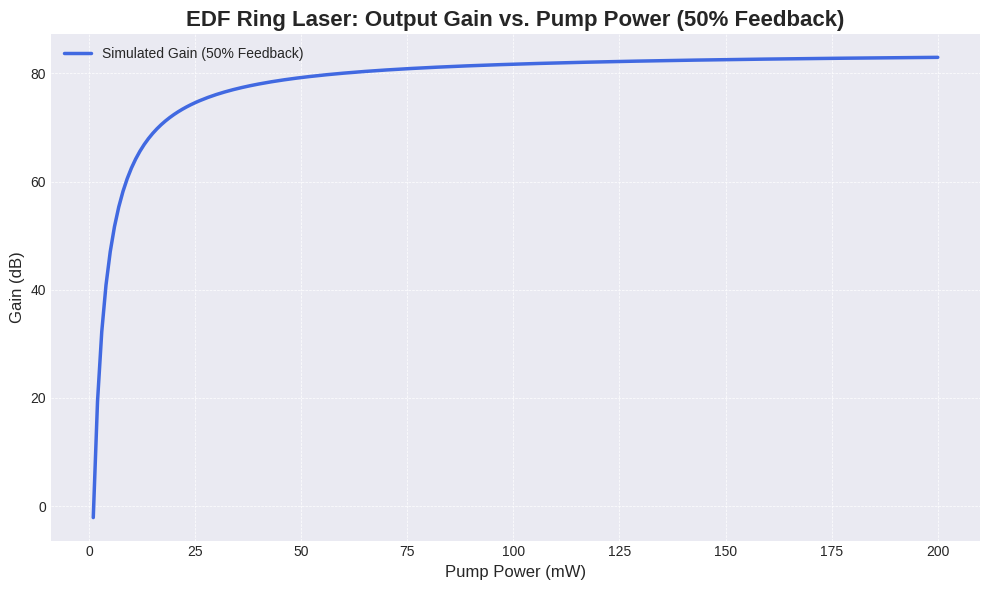

Recreate this plot in Python.
import numpy as np
import matplotlib.pyplot as plt

def simulate_edf_gain_vs_pump():
    """
    Simulates and plots the gain of an EDF ring laser as a function of pump power.
    Includes 50% feedback from the output.
    """
    # --- Fiber and Laser Parameters ---
    L = 5.0   # Length of the erbium-doped fiber (m)
    N0 = 1e25 # Erbium ion concentration (ions/m^3)
    
    # --- Wavelengths (in meters) ---
    lambda_p = 980e-9   # Pump wavelength (e.g., 980 nm)
    lambda_s = 1550e-9  # Signal wavelength (e.g., 1550 nm)

    # --- Cross-sections (in m^2) ---
    sigma_ap = 1.8e-25  # Absorption cross-section at pump wavelength
    sigma_ep = 3.15e-25 # Emission cross-section at pump wavelength 
    sigma_as = 2.14e-25 # Absorption cross-section at signal wavelength
    sigma_es = 3.8e-25  # Emission cross-section at signal wavelength

    # --- Other parameters ---
    h = 6.626e-34      # Planck's constant (J*s)
    c = 3.0e8          # Speed of light (m/s)
    A_core = 9e-12     # Core area of the fiber (m^2)
    tau = 10e-3        # Spontaneous lifetime of the upper level (s)
    
    # --- Frequencies ---
    nu_p = c / lambda_p
    nu_s = c / lambda_s

    # --- Saturation powers ---
    P_p_sat = h * nu_p * A_core / (sigma_ap * tau)
    P_s_sat = h * nu_s * A_core / ((sigma_as + sigma_es) * tau)

    # --- Pump power range (in Watts) ---
    pump_powers_mW = np.linspace(1, 200, 200)  # Pump power in mW
    pump_powers_W = pump_powers_mW / 1000.0    # Pump power in W

    gains_dB = []

    # --- Feedback ratio (50%) ---
    feedback_ratio = 0.5

    # --- Simulation loop ---
    for P_p_in in pump_powers_W:
        
        # Approximate population inversion (fraction of ions in the excited state)
        N2_avg_ratio = (P_p_in / P_p_sat) / (1 + P_p_in / P_p_sat + 1)
        N1_avg_ratio = 1 - N2_avg_ratio
        
        # Gain coefficient
        g_s = N0 * (sigma_es * N2_avg_ratio - sigma_as * N1_avg_ratio)
        
        # Calculate total small-signal gain (linear)
        G_linear = np.exp(g_s * L)
        
        # Include 50% optical feedback (effective enhancement)
        G_eff = G_linear * (1 + feedback_ratio)
        
        # Convert to dB
        gain_dB = 10 * np.log10(G_eff)
        gains_dB.append(gain_dB)

    # --- Plotting the results ---
    plt.style.use('seaborn-v0_8-darkgrid')
    fig, ax = plt.subplots(figsize=(10, 6))
    
    ax.plot(pump_powers_mW, gains_dB, linewidth=2.5, color='royalblue', label='Simulated Gain (50% Feedback)')
    
    ax.set_title('EDF Ring Laser: Output Gain vs. Pump Power (50% Feedback)', fontsize=16, fontweight='bold')
    ax.set_xlabel('Pump Power (mW)', fontsize=12)
    ax.set_ylabel('Gain (dB)', fontsize=12)
    ax.grid(True, which='both', linestyle='--', linewidth=0.5)
    ax.legend(fontsize=10)
    
    plt.tight_layout()
    plt.show()

if __name__ == '__main__':
    simulate_edf_gain_vs_pump()
